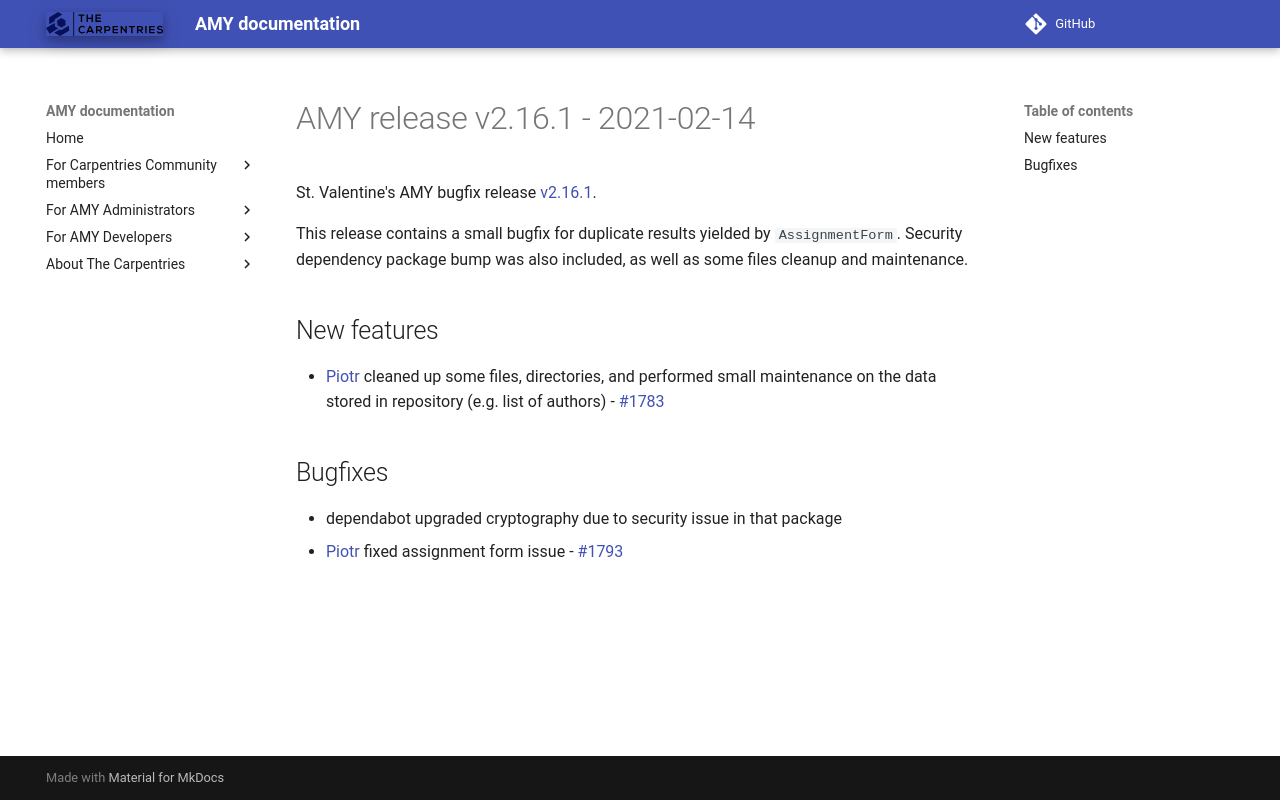

repository: carpentries/amy · page: releases/v2.16.1/index.html · generator: mkdocs

# AMY release v2.16.1 - 2021-02-14

St. Valentine's AMY bugfix release [v2.16.1][].

This release contains a small bugfix for duplicate results yielded by `AssignmentForm`.
Security dependency package bump was also included, as well as some files cleanup
and maintenance.


## New features
* [Piotr][] cleaned up some files, directories, and performed small maintenance on the
  data stored in repository (e.g. list of authors) - [#1783](https://github.com/carpentries/amy/pull/1783)

## Bugfixes
* dependabot upgraded cryptography due to security issue in that package
* [Piotr][] fixed assignment form issue - [#1793](https://github.com/carpentries/amy/pull/1793)


[v2.16.1]: https://github.com/carpentries/amy/milestone/78
[Piotr]: https://github.com/pbanaszkiewicz
